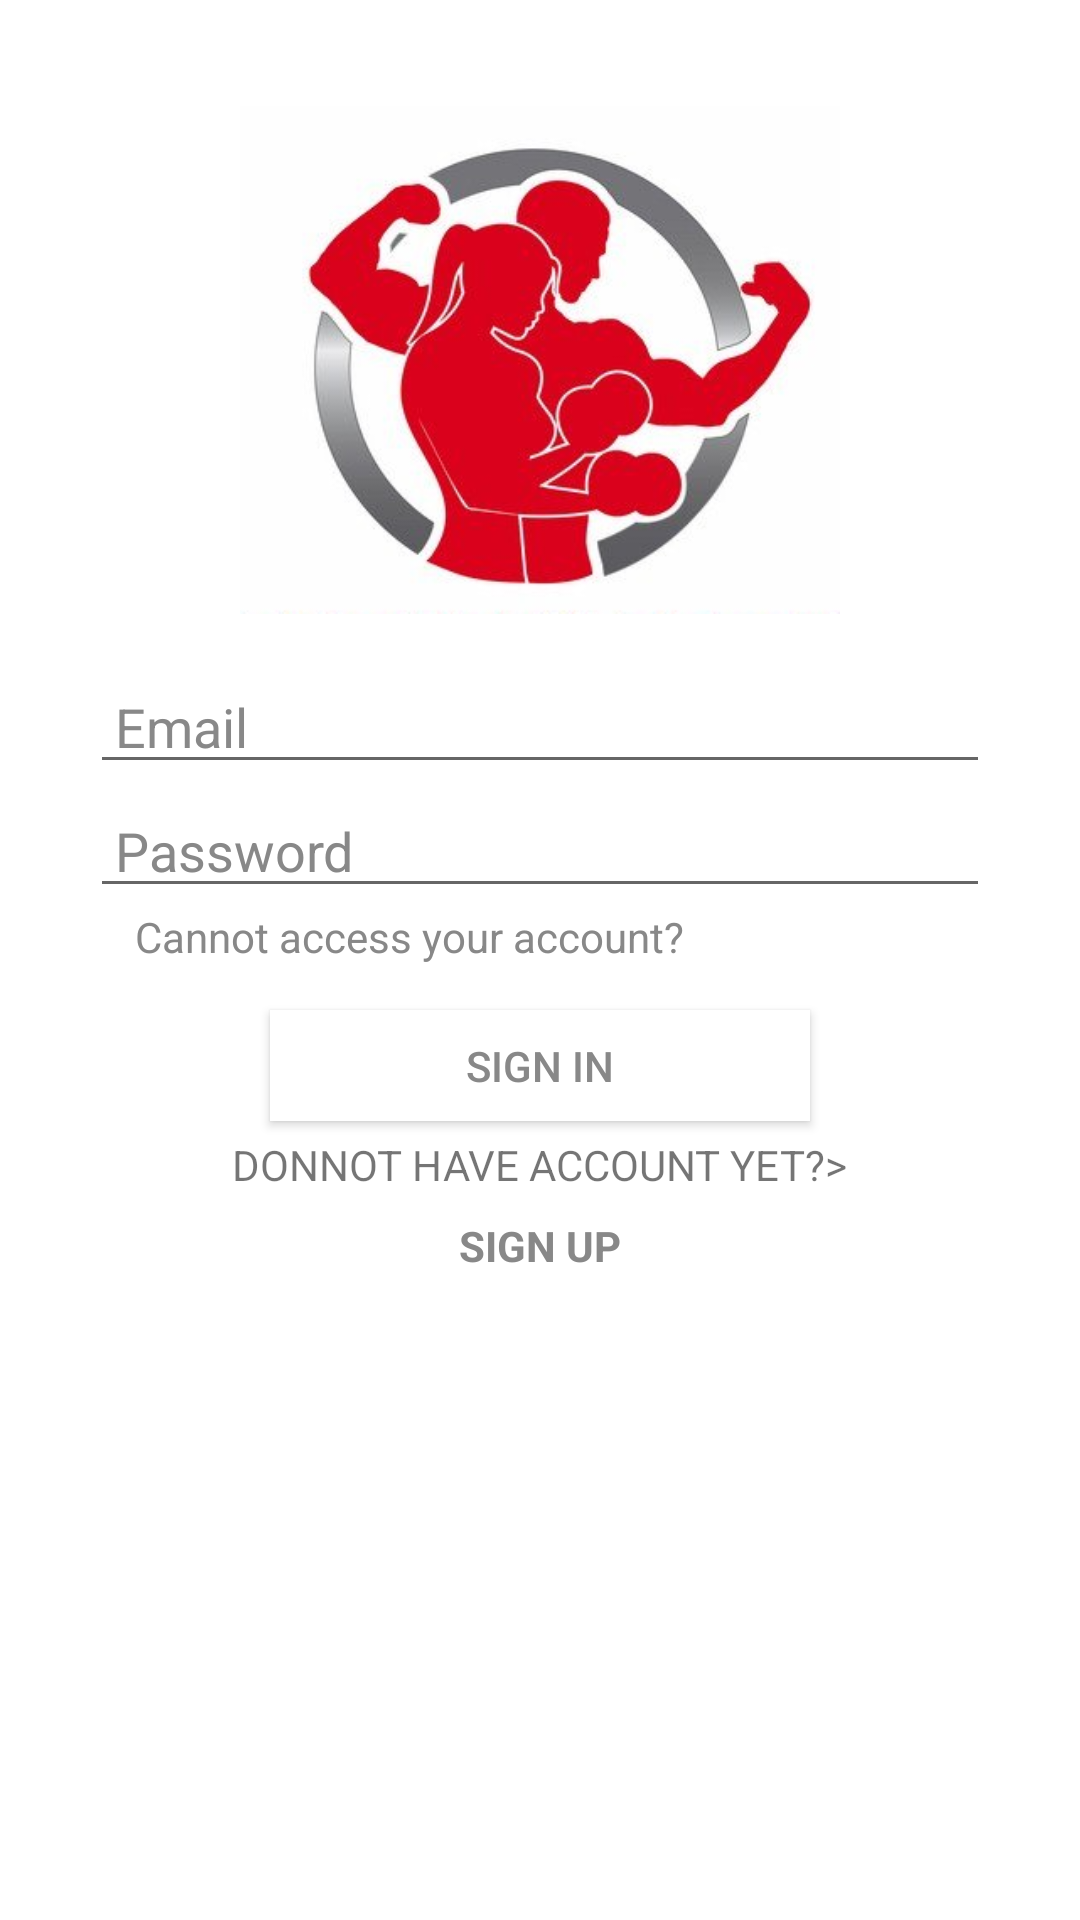

Here is an Android app screen rendered from its layout file. Give the layout XML and the strings, colors and styles it references.
<!-- AndroidManifest.xml: application theme AppTheme -->
<!-- res/layout/activity_login.xml -->
<?xml version="1.0" encoding="utf-8"?>
<RelativeLayout xmlns:android="http://schemas.android.com/apk/res/android"
    xmlns:app="http://schemas.android.com/apk/res-auto"
    xmlns:tools="http://schemas.android.com/tools"
    android:layout_width="match_parent"
    android:layout_height="match_parent"
    android:background=""
    tools:context="com.example.el_alamaya.gymathome.LoginActivity">


    <LinearLayout
        android:layout_width="match_parent"
        android:layout_height="match_parent"
        android:orientation="vertical"
        android:background="#ffff">

        <ImageView
            android:id="@+id/imageView"
            android:layout_width="200dp"
            android:layout_height="200dp"
            android:layout_gravity="center"
            android:layout_marginTop="20dp"
            app:srcCompat="@drawable/Capture32" />

        <EditText
            android:id="@+id/editText"
            android:layout_width="300dp"
            android:layout_height="wrap_content"
            android:ems="10"
            android:inputType="textPersonName"
            android:hint=" Email"
            android:drawableLeft="@drawable/ic_action_username"
            android:layout_gravity="center"
            android:textColorHint="#888888"/>

        <EditText
            android:id="@+id/editText2"
            android:layout_width="300dp"
            android:layout_height="wrap_content"
            android:ems="10"
            android:inputType="textPersonName"
            android:layout_gravity="center"
            android:hint=" Password"
            android:drawableLeft="@drawable/ic_action_password"
            android:textColorHint="#888888" />


        <TextView
            android:id="@+id/textView2"
            android:layout_width="wrap_content"
            android:layout_height="wrap_content"
            android:layout_marginLeft="45dp"
            android:hint="Cannot access your account?"
            android:textColorHint="#888888"/>

        <Button
            android:id="@+id/button"
            android:layout_width="180dp"
            android:layout_height="37dp"
            android:layout_gravity="center"
            android:layout_marginTop="15dp"
            android:background="#ffff"
            android:hint="SIGN IN"
            android:onClick="signIn"
            android:textColorHint="#888888" />

        <TextView
            android:id="@+id/textView"
            android:layout_width="wrap_content"
            android:layout_height="wrap_content"
            android:layout_gravity="center"
            android:layout_marginTop="5dp"
            android:text="DONNOT HAVE ACCOUNT YET?>" />

        <TextView
            android:layout_width="wrap_content"
            android:layout_height="wrap_content"
            android:layout_gravity="center"
            android:layout_marginTop="8dp"
            android:hint="SIGN UP"
            android:onClick="signup"
            android:textColorHint="#888888"
            android:textStyle="bold" />

        
            
            
            
            
            
            

    </LinearLayout>
</RelativeLayout>
<!-- resources referenced by this layout -->
<resources>
  <!-- drawable Capture32: png bitmap (drawable, 115682 bytes) -->
  <style name="AppTheme" parent="Theme.AppCompat.Light.DarkActionBar">
          
          <item name="colorPrimary">#888888</item>
          <item name="colorPrimaryDark">@color/colorPrimaryDark</item>
          <item name="colorAccent">@color/colorAccent</item>
      </style>
  <!-- not gathered from this repository: default colours our renderer supplied (Android Studio template values) -->
  <color name="colorPrimaryDark">#FF3700B3</color>
  <color name="colorAccent">#FF03DAC5</color>
</resources>
